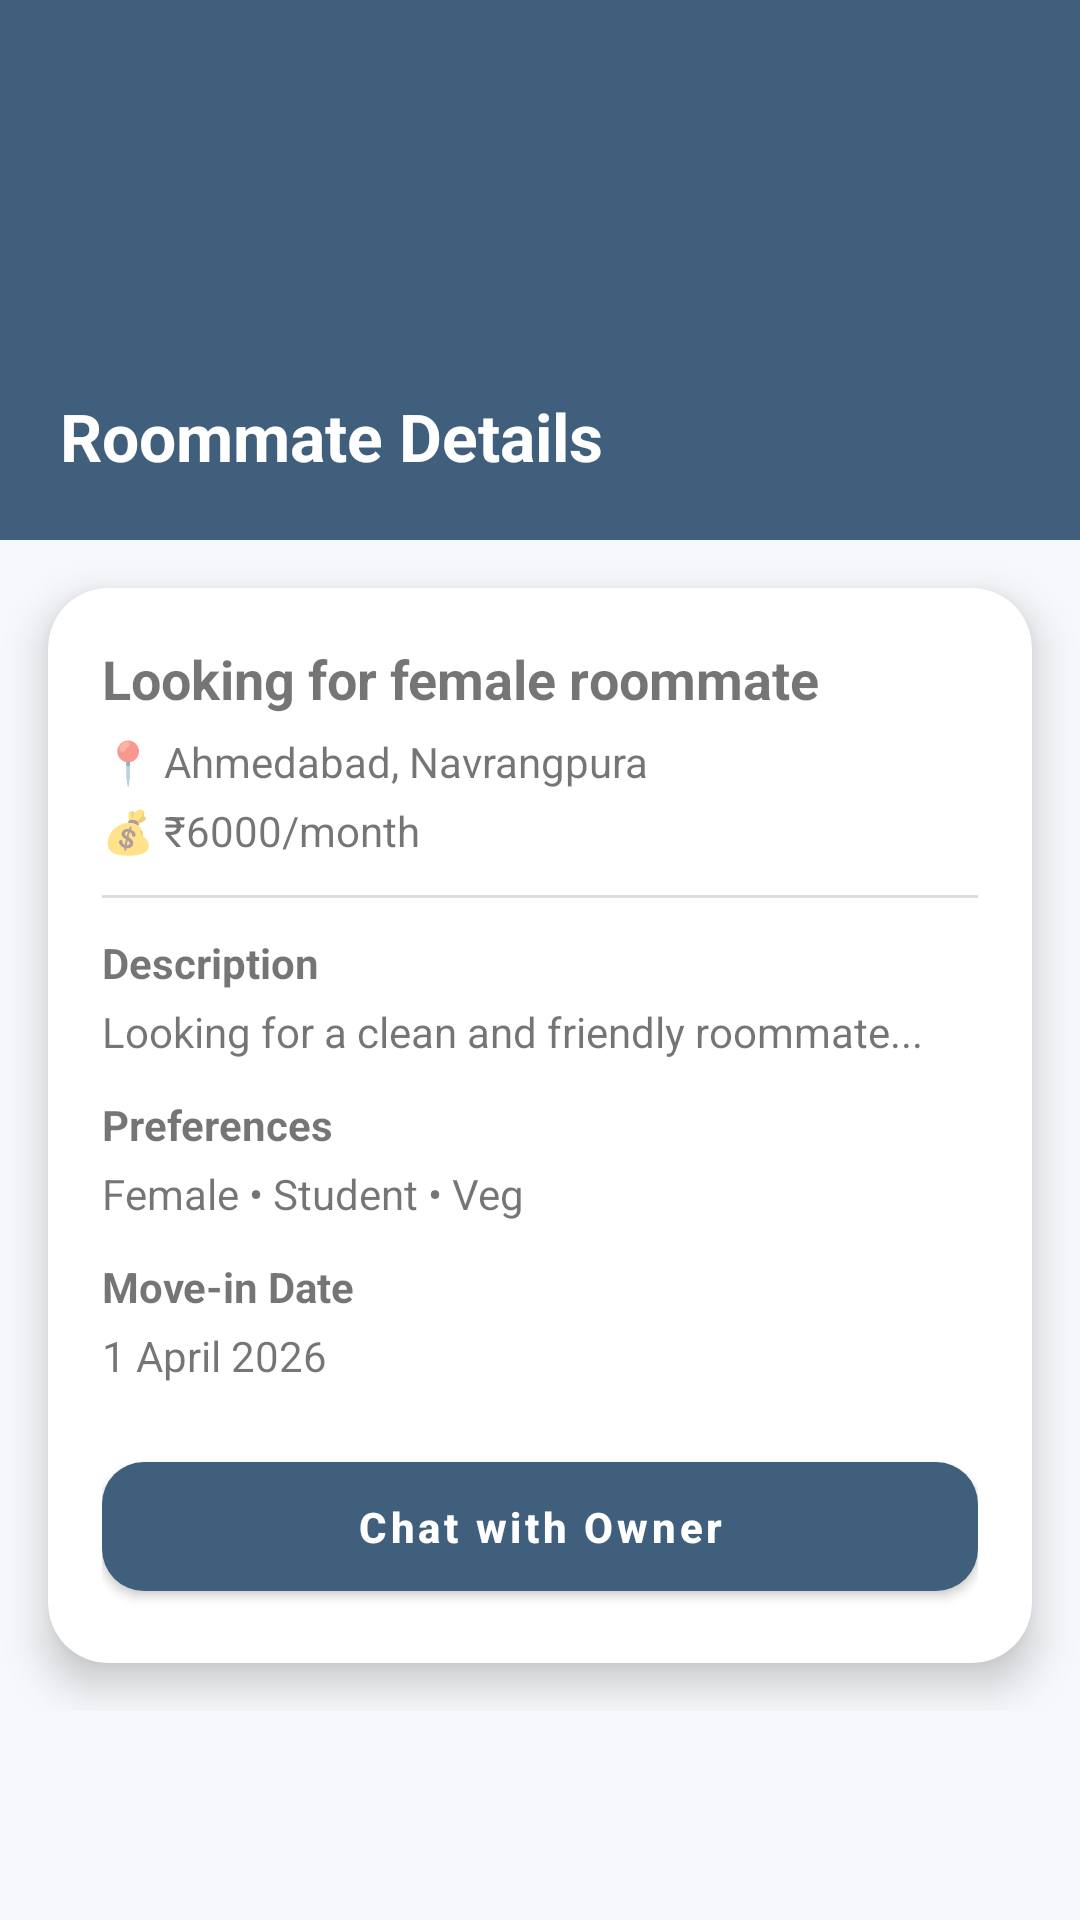

Android layout source for this screen:
<!-- AndroidManifest.xml: application theme Theme.StayMateApp -->
<!-- res/layout/activity_roommate_details.xml -->
<?xml version="1.0" encoding="utf-8"?>
<ScrollView xmlns:android="http://schemas.android.com/apk/res/android"
    xmlns:app="http://schemas.android.com/apk/res-auto"
    android:layout_width="match_parent"
    android:layout_height="match_parent"
    android:background="#F6F8FB">

    <LinearLayout
        android:layout_width="match_parent"
        android:layout_height="wrap_content"
        android:orientation="vertical">

        
        <LinearLayout
            android:layout_width="match_parent"
            android:layout_height="180dp"
            android:background="@color/sm_blue"
            android:padding="20dp"
            android:orientation="vertical"
            android:gravity="bottom">

            <TextView
                android:layout_width="wrap_content"
                android:layout_height="wrap_content"
                android:text="Roommate Details"
                android:textColor="@android:color/white"
                android:textSize="22sp"
                android:textStyle="bold"/>

        </LinearLayout>

        
        <com.google.android.material.card.MaterialCardView
            android:layout_width="match_parent"
            android:layout_height="wrap_content"
            android:layout_margin="16dp"
            android:layout_marginTop="-40dp"
            app:cardCornerRadius="20dp"
            app:cardElevation="8dp">

            <LinearLayout
                android:layout_width="match_parent"
                android:layout_height="wrap_content"
                android:orientation="vertical"
                android:padding="18dp">

                
                <TextView
                    android:id="@+id/tvTitle"
                    android:layout_width="wrap_content"
                    android:layout_height="wrap_content"
                    android:text="Looking for female roommate"
                    android:textSize="18sp"
                    android:textStyle="bold"/>

                
                <TextView
                    android:id="@+id/tvLocation"
                    android:layout_width="wrap_content"
                    android:layout_height="wrap_content"
                    android:text="📍 Ahmedabad, Navrangpura"
                    android:textSize="14sp"
                    android:layout_marginTop="6dp"/>

                
                <TextView
                    android:id="@+id/tvBudget"
                    android:layout_width="wrap_content"
                    android:layout_height="wrap_content"
                    android:text="💰 ₹6000/month"
                    android:textSize="14sp"
                    android:layout_marginTop="4dp"/>

                
                <View
                    android:layout_width="match_parent"
                    android:layout_height="1dp"
                    android:layout_marginVertical="12dp"
                    android:background="#DDDDDD"/>

                
                <TextView
                    android:layout_width="wrap_content"
                    android:layout_height="wrap_content"
                    android:text="Description"
                    android:textStyle="bold"/>

                <TextView
                    android:id="@+id/tvDescription"
                    android:layout_width="wrap_content"
                    android:layout_height="wrap_content"
                    android:text="Looking for a clean and friendly roommate..."
                    android:layout_marginTop="4dp"/>

                
                <TextView
                    android:layout_width="wrap_content"
                    android:layout_height="wrap_content"
                    android:text="Preferences"
                    android:textStyle="bold"
                    android:layout_marginTop="12dp"/>

                <TextView
                    android:id="@+id/tvPreference"
                    android:layout_width="wrap_content"
                    android:layout_height="wrap_content"
                    android:text="Female • Student • Veg"
                    android:layout_marginTop="4dp"/>

                
                <TextView
                    android:layout_width="wrap_content"
                    android:layout_height="wrap_content"
                    android:text="Move-in Date"
                    android:textStyle="bold"
                    android:layout_marginTop="12dp"/>

                <TextView
                    android:id="@+id/tvDate"
                    android:layout_width="wrap_content"
                    android:layout_height="wrap_content"
                    android:text="1 April 2026"
                    android:layout_marginTop="4dp"/>

                
                <com.google.android.material.button.MaterialButton
                    android:id="@+id/btnChat"
                    android:layout_width="match_parent"
                    android:layout_height="55dp"
                    android:text="Chat with Owner"
                    android:textStyle="bold"
                    android:textAllCaps="false"
                    android:layout_marginTop="20dp"
                    app:cornerRadius="14dp"
                    app:backgroundTint="@color/sm_blue"/>

            </LinearLayout>

        </com.google.android.material.card.MaterialCardView>

    </LinearLayout>

</ScrollView>
<!-- resources referenced by this layout -->
<resources>
  <color name="sm_blue">#3F5F7D</color>
  <style name="Theme.StayMateApp" parent="Theme.MaterialComponents.DayNight.NoActionBar">
          parent="Theme.MaterialComponents.DayNight.NoActionBar"&gt;
  
          
          <item name="colorPrimary">@color/sm_blue</item>
          <item name="colorPrimaryVariant">@color/sm_blue</item>
          <item name="colorOnPrimary">@color/white</item>
  
          
          <item name="colorSecondary">@color/sm_green</item>
          <item name="colorSecondaryVariant">@color/sm_green</item>
          <item name="colorOnSecondary">@color/white</item>
  
          
          <item name="android:windowBackground">@color/sm_background</item>
          <item name="android:statusBarColor">@color/sm_background</item>
          <item name="android:navigationBarColor">@color/sm_background</item>
          <item name="android:windowLightStatusBar">true</item>
  
  
      </style>
  <color name="white">#FFFFFF</color>
  <color name="sm_green">#8FB6A1</color>
  <color name="sm_background">#FDFDFD</color>
</resources>
